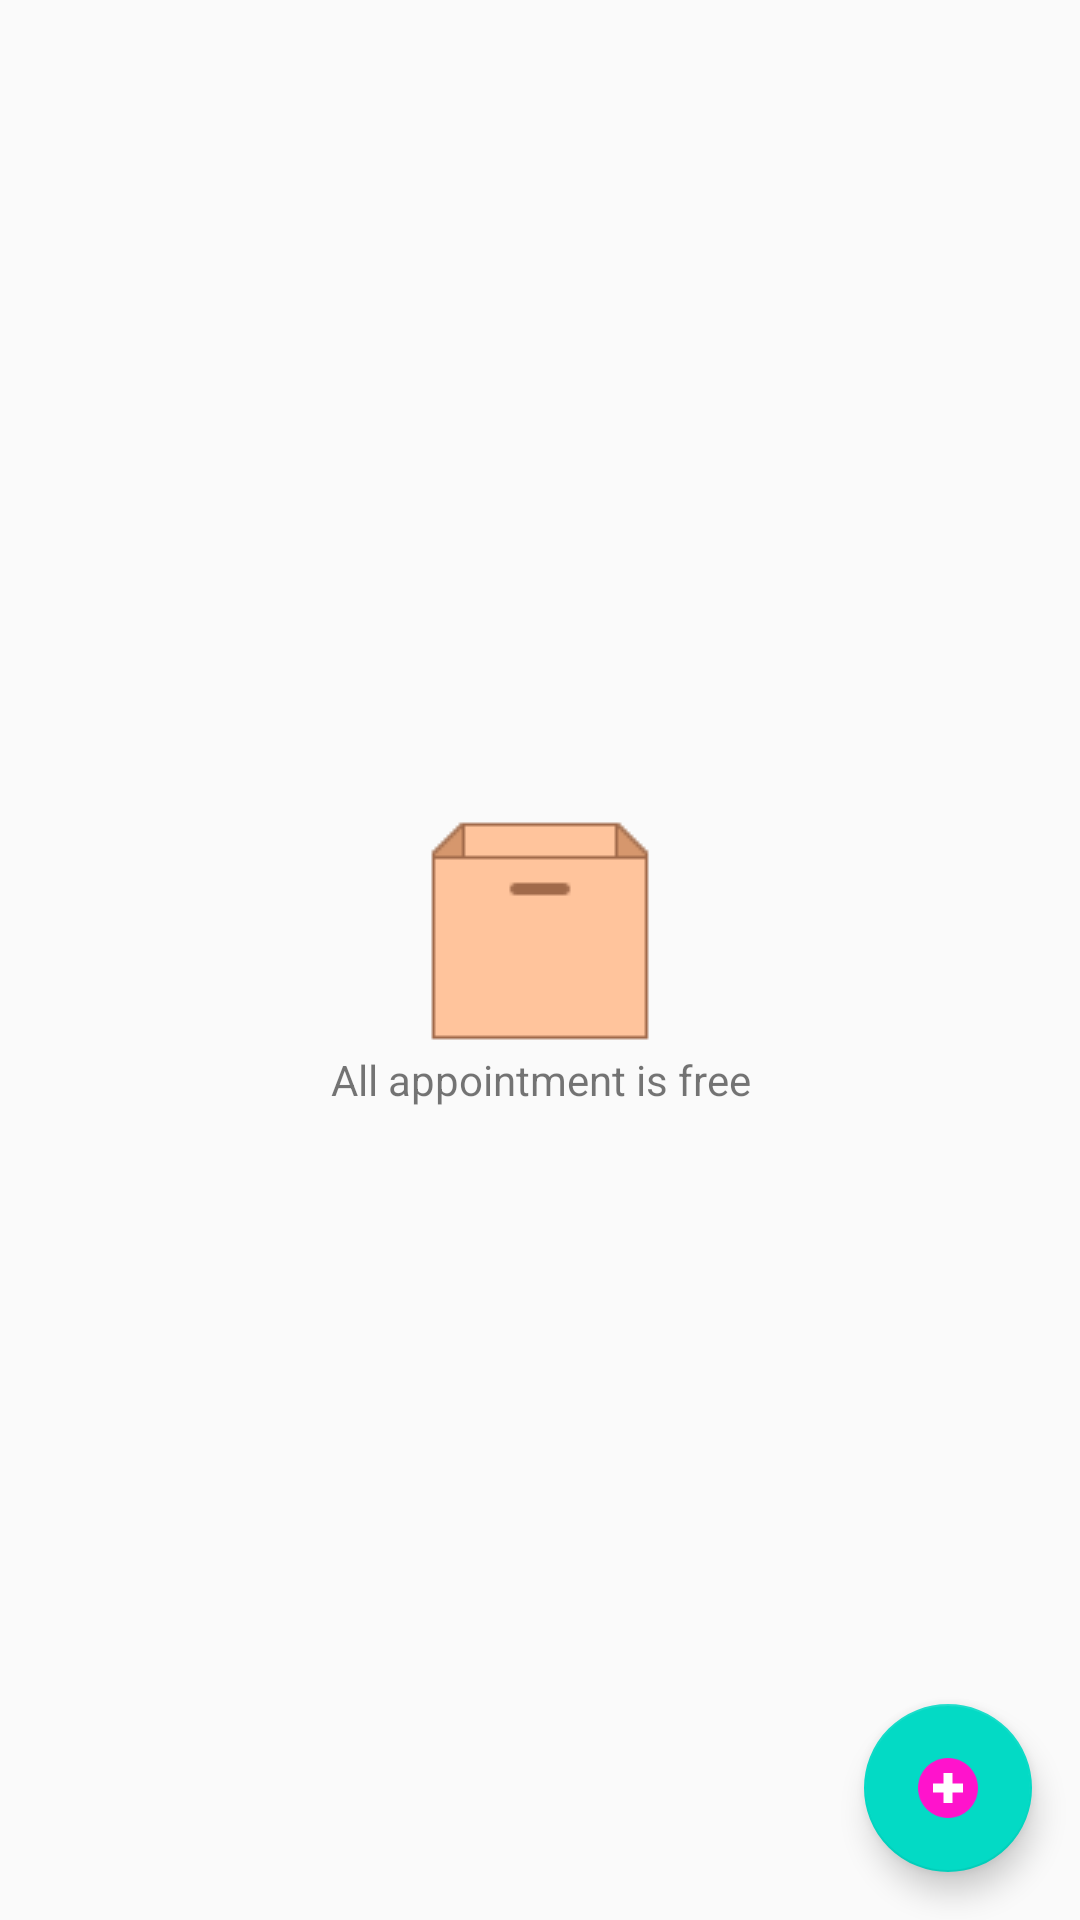

The Android layout XML behind this screen, and the referenced resources:
<!-- AndroidManifest.xml: application theme AppTheme -->
<!-- res/layout/activity_main.xml -->
<?xml version="1.0" encoding="utf-8"?>
<RelativeLayout xmlns:android="http://schemas.android.com/apk/res/android"
    xmlns:app="http://schemas.android.com/apk/res-auto"
    xmlns:tools="http://schemas.android.com/tools"
    android:layout_width="match_parent"
    android:layout_height="match_parent"
    tools:context=".MainActivity">




<ListView
    android:layout_width="match_parent"
    android:layout_height="match_parent"
    android:id="@+id/list"></ListView>

    <android.support.design.widget.FloatingActionButton
        android:id="@+id/fab"
        android:layout_width="wrap_content"
        android:layout_height="wrap_content"
        android:layout_gravity="end|bottom"
        android:layout_margin="16dp"
        android:src="@drawable/plusbink"
        android:layout_alignParentBottom="true"
        android:layout_alignParentRight="true"/>




    
    <RelativeLayout
        android:id="@+id/empty_view"
        android:layout_width="wrap_content"
        android:layout_height="wrap_content"
        android:layout_centerInParent="true">

        <ImageView
            android:id="@+id/empty_appointment"
            android:layout_width="wrap_content"
            android:layout_height="wrap_content"
            android:layout_centerHorizontal="true"
            android:src="@drawable/empty_appointment" />

        <TextView
            android:layout_width="match_parent"
            android:layout_height="wrap_content"
            android:text="@string/empty_appointment"
            android:layout_below="@+id/empty_appointment"
            android:gravity="center"/>

    </RelativeLayout>

</RelativeLayout>
<!-- resources referenced by this layout -->
<resources>
  <!-- drawable empty_appointment: png bitmap (drawable, 511 bytes) -->
  <!-- drawable plusbink: png bitmap (drawable-xxxhdpi, 1872 bytes) -->
  <string name="empty_appointment">All appointment is free</string>
  <style name="AppTheme" parent="Theme.AppCompat.Light">
          
          <item name="colorPrimary">@color/colorPrimary</item>
          <item name="colorPrimaryDark">@color/colorPrimaryDark</item>
          <item name="colorAccent">@color/colorAccent</item>
      </style>
  <!-- not gathered from this repository: default colours our renderer supplied (Android Studio template values) -->
  <color name="colorPrimary">#FF6200EE</color>
  <color name="colorPrimaryDark">#FF3700B3</color>
  <color name="colorAccent">#FF03DAC5</color>
</resources>
